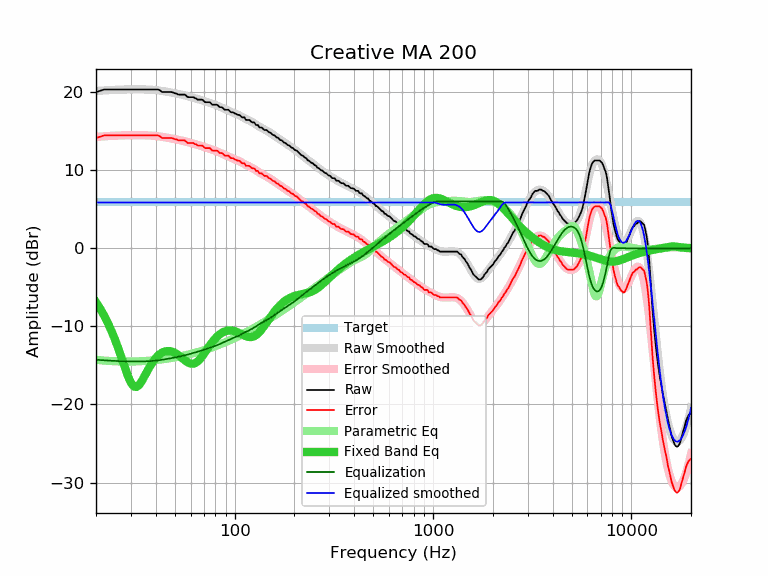

Data behind this chart, as committed beside it:
frequency, raw, error, smoothed, error_smoothed, equalization, parametric_eq, equalized_raw, equalized_smoothed, target
20, 20.01, 14.13, 20.15, 14.27, -14.27, -6.90, 5.74, 5.88, 5.88
21, 20.17, 14.29, 20.19, 14.31, -14.31, -7.73, 5.86, 5.88, 5.88
22, 20.34, 14.46, 20.22, 14.34, -14.34, -8.64, 6.00, 5.88, 5.88
23, 20.34, 14.46, 20.25, 14.37, -14.37, -9.61, 5.96, 5.88, 5.88
24, 20.34, 14.46, 20.28, 14.40, -14.40, -10.65, 5.94, 5.88, 5.88
25, 20.34, 14.46, 20.30, 14.42, -14.42, -11.76, 5.91, 5.88, 5.88
26, 20.34, 14.46, 20.32, 14.44, -14.44, -12.93, 5.89, 5.88, 5.88
27, 20.34, 14.46, 20.34, 14.46, -14.46, -14.14, 5.88, 5.88, 5.88
28, 20.34, 14.46, 20.35, 14.47, -14.47, -15.32, 5.87, 5.88, 5.88
29, 20.34, 14.46, 20.36, 14.48, -14.48, -16.38, 5.86, 5.88, 5.88
30, 20.34, 14.46, 20.36, 14.49, -14.49, -17.22, 5.85, 5.88, 5.88
31, 20.34, 14.46, 20.36, 14.49, -14.49, -17.69, 5.85, 5.88, 5.88
32, 20.34, 14.46, 20.37, 14.49, -14.49, -17.77, 5.85, 5.88, 5.88
33, 20.34, 14.46, 20.36, 14.49, -14.49, -17.50, 5.85, 5.88, 5.88
34, 20.34, 14.46, 20.36, 14.48, -14.48, -17.03, 5.86, 5.88, 5.88
35, 20.34, 14.46, 20.35, 14.48, -14.48, -16.46, 5.86, 5.88, 5.88
36, 20.34, 14.46, 20.34, 14.47, -14.47, -15.88, 5.87, 5.88, 5.88
37, 20.34, 14.46, 20.33, 14.45, -14.45, -15.33, 5.89, 5.88, 5.88
38, 20.34, 14.46, 20.31, 14.43, -14.43, -14.84, 5.90, 5.88, 5.88
39, 20.34, 14.46, 20.29, 14.41, -14.41, -14.42, 5.93, 5.88, 5.88
40, 20.34, 14.46, 20.26, 14.38, -14.38, -14.06, 5.96, 5.88, 5.88
41, 20.34, 14.46, 20.23, 14.35, -14.35, -13.77, 5.99, 5.88, 5.88
42, 20.23, 14.35, 20.19, 14.32, -14.32, -13.54, 5.91, 5.88, 5.88
43, 20.01, 14.13, 20.15, 14.28, -14.28, -13.37, 5.73, 5.88, 5.88
44, 20.01, 14.13, 20.11, 14.24, -14.24, -13.25, 5.77, 5.88, 5.88
45, 20.01, 14.13, 20.07, 14.20, -14.20, -13.18, 5.81, 5.88, 5.88
46, 20.01, 14.13, 20.03, 14.15, -14.15, -13.15, 5.86, 5.88, 5.88
47, 20.01, 14.13, 19.99, 14.11, -14.11, -13.16, 5.90, 5.88, 5.88
48, 20.01, 14.13, 19.94, 14.07, -14.07, -13.21, 5.94, 5.88, 5.88
49, 19.95, 14.07, 19.90, 14.02, -14.02, -13.29, 5.93, 5.88, 5.88
50, 19.85, 13.97, 19.86, 13.98, -13.98, -13.40, 5.87, 5.88, 5.88
51, 19.82, 13.94, 19.81, 13.94, -13.94, -13.53, 5.88, 5.88, 5.88
52, 19.69, 13.81, 19.77, 13.89, -13.89, -13.68, 5.80, 5.88, 5.88
53, 19.69, 13.81, 19.72, 13.85, -13.85, -13.84, 5.84, 5.88, 5.88
54, 19.69, 13.81, 19.67, 13.80, -13.80, -14.00, 5.89, 5.88, 5.88
55, 19.69, 13.81, 19.63, 13.75, -13.75, -14.17, 5.94, 5.88, 5.88
56, 19.69, 13.81, 19.58, 13.70, -13.70, -14.33, 5.99, 5.88, 5.88
57, 19.54, 13.66, 19.53, 13.65, -13.65, -14.48, 5.89, 5.88, 5.88
58, 19.36, 13.48, 19.48, 13.60, -13.60, -14.60, 5.76, 5.88, 5.88
59, 19.36, 13.48, 19.43, 13.55, -13.55, -14.70, 5.81, 5.88, 5.88
60, 19.36, 13.48, 19.38, 13.50, -13.50, -14.76, 5.86, 5.88, 5.88
61, 19.36, 13.48, 19.33, 13.45, -13.45, -14.78, 5.91, 5.88, 5.88
62, 19.36, 13.48, 19.28, 13.40, -13.40, -14.77, 5.96, 5.88, 5.88
63, 19.22, 13.34, 19.23, 13.35, -13.35, -14.71, 5.87, 5.88, 5.88
64, 19.20, 13.32, 19.17, 13.30, -13.30, -14.62, 5.90, 5.88, 5.88
65, 19.04, 13.16, 19.12, 13.25, -13.25, -14.50, 5.79, 5.88, 5.88
66, 19.04, 13.16, 19.07, 13.20, -13.20, -14.34, 5.84, 5.88, 5.88
67, 19.04, 13.16, 19.02, 13.14, -13.14, -14.16, 5.90, 5.88, 5.88
68, 19.04, 13.16, 18.97, 13.09, -13.09, -13.96, 5.95, 5.88, 5.88
69, 19.00, 13.12, 18.92, 13.04, -13.04, -13.74, 5.96, 5.88, 5.88
70, 18.84, 12.96, 18.86, 12.99, -12.99, -13.52, 5.85, 5.88, 5.88
71, 18.71, 12.83, 18.81, 12.94, -12.94, -13.30, 5.77, 5.88, 5.88
72, 18.71, 12.83, 18.76, 12.88, -12.88, -13.07, 5.82, 5.88, 5.88
73, 18.71, 12.83, 18.71, 12.83, -12.83, -12.85, 5.88, 5.88, 5.88
74, 18.71, 12.83, 18.66, 12.78, -12.78, -12.63, 5.93, 5.88, 5.88
75, 18.71, 12.83, 18.61, 12.73, -12.73, -12.42, 5.98, 5.88, 5.88
76, 18.56, 12.68, 18.56, 12.68, -12.68, -12.22, 5.87, 5.88, 5.88
77, 18.41, 12.53, 18.51, 12.64, -12.64, -12.03, 5.77, 5.88, 5.88
78, 18.39, 12.51, 18.46, 12.59, -12.59, -11.85, 5.80, 5.88, 5.88
79, 18.39, 12.51, 18.41, 12.54, -12.54, -11.68, 5.85, 5.88, 5.88
... 553 more rows
